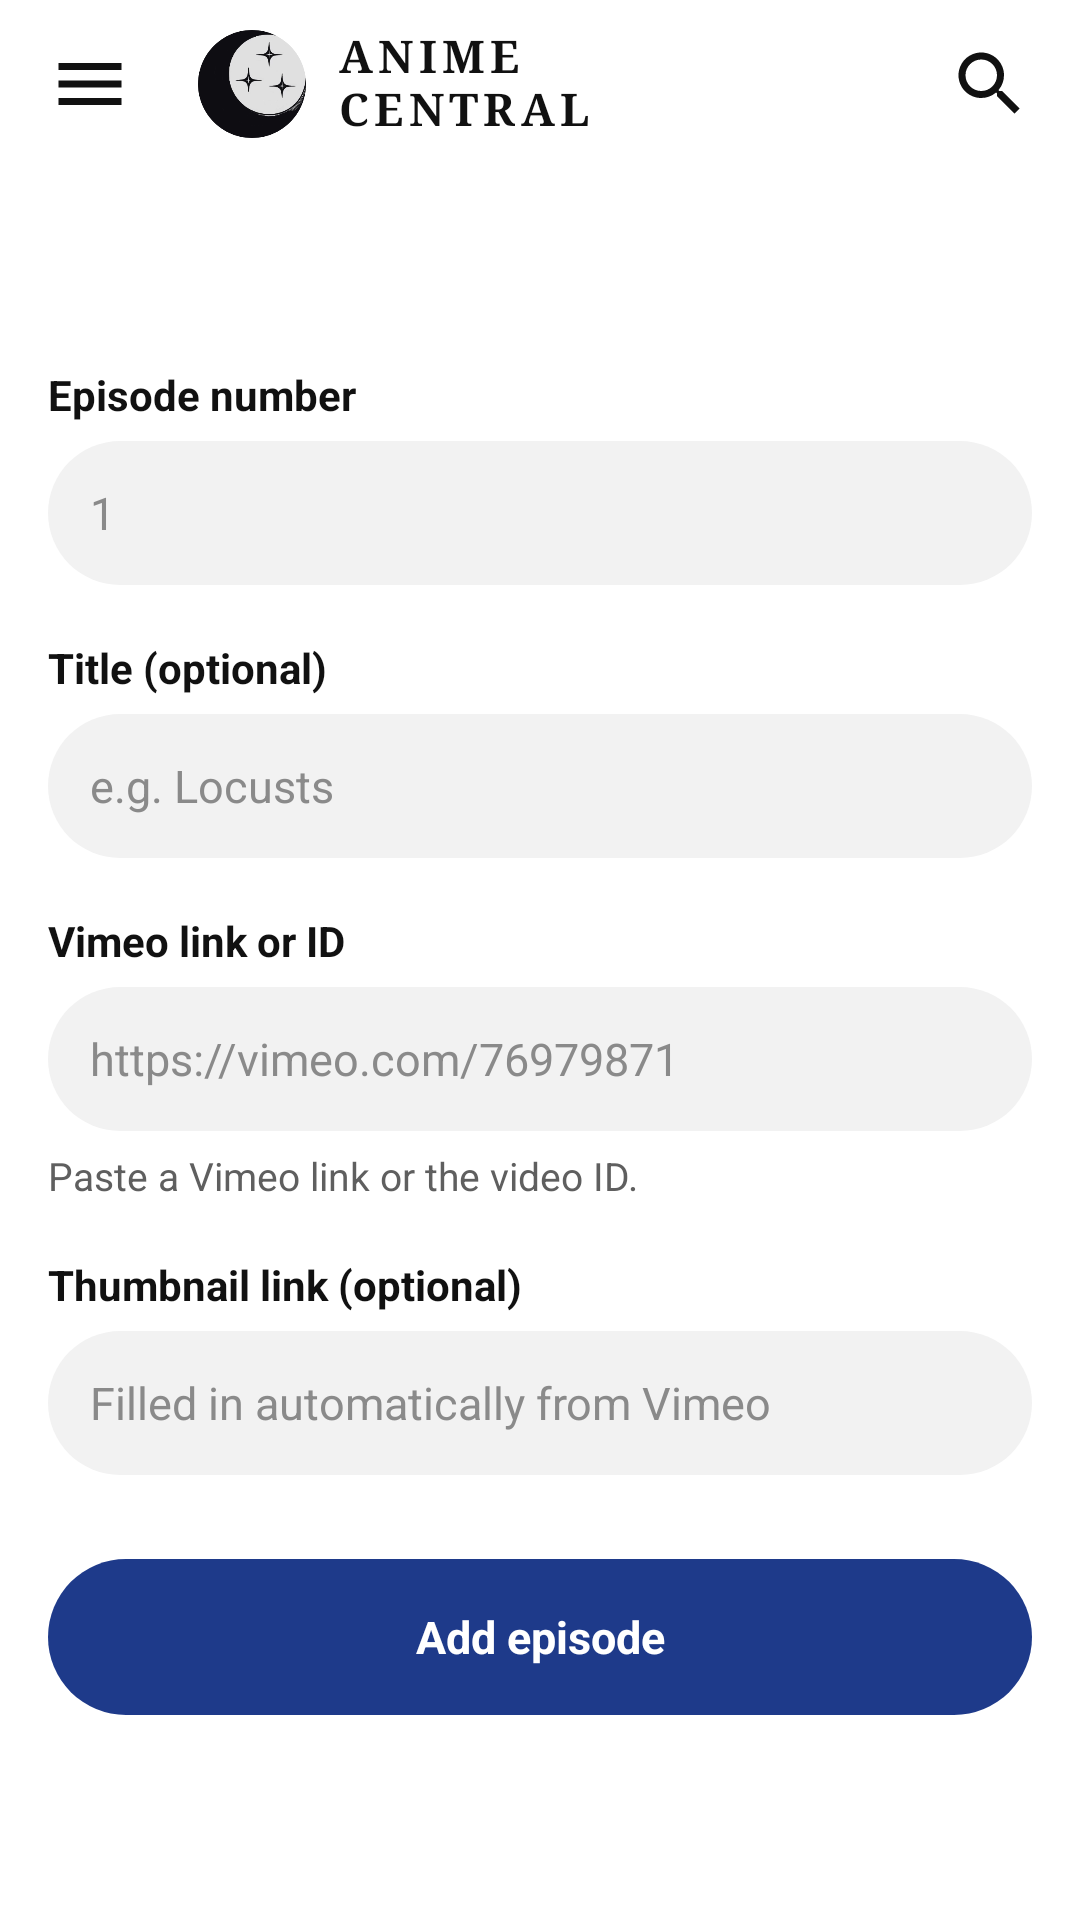

Write the Android layout XML for this screen, with the resource values it uses.
<!-- AndroidManifest.xml: application theme Theme.AnimecentralApp -->
<!-- res/layout/fragment_add_episode.xml -->
<?xml version="1.0" encoding="utf-8"?>
<LinearLayout xmlns:android="http://schemas.android.com/apk/res/android"
    xmlns:app="http://schemas.android.com/apk/res-auto"
    android:layout_width="match_parent"
    android:layout_height="match_parent"
    android:background="@color/ac_bg"
    android:orientation="vertical">

    <include
        android:id="@+id/top_bar"
        layout="@layout/layout_top_bar" />

    <ScrollView
        android:layout_width="match_parent"
        android:layout_height="0dp"
        android:layout_weight="1"
        android:fillViewport="true">

        <LinearLayout
            android:layout_width="match_parent"
            android:layout_height="wrap_content"
            android:orientation="vertical"
            android:paddingHorizontal="16dp"
            android:paddingBottom="32dp">

            <TextView
                android:id="@+id/form_title"
                android:layout_width="match_parent"
                android:layout_height="wrap_content"
                android:textColor="@color/ac_text"
                android:textSize="20sp"
                android:textStyle="bold" />

            <TextView
                android:id="@+id/form_subtitle"
                android:layout_width="match_parent"
                android:layout_height="wrap_content"
                android:layout_marginTop="2dp"
                android:textColor="@color/ac_text_dim"
                android:textSize="14sp" />

            <TextView
                android:layout_width="wrap_content"
                android:layout_height="wrap_content"
                android:layout_marginTop="18dp"
                android:text="Episode number"
                android:textColor="@color/ac_text"
                android:textSize="14sp"
                android:textStyle="bold" />

            <EditText
                android:id="@+id/episode_number"
                android:layout_width="match_parent"
                android:layout_height="48dp"
                android:layout_marginTop="6dp"
                android:background="@drawable/ac_search_field"
                android:hint="1"
                android:maxLines="1"
                android:paddingHorizontal="14dp"
                android:textColor="@color/ac_text"
                android:textColorHint="@color/ac_text_hint"
                android:textSize="15sp"
                android:inputType="number" />

            <TextView
                android:layout_width="wrap_content"
                android:layout_height="wrap_content"
                android:layout_marginTop="18dp"
                android:text="Title (optional)"
                android:textColor="@color/ac_text"
                android:textSize="14sp"
                android:textStyle="bold" />

            <EditText
                android:id="@+id/episode_title"
                android:layout_width="match_parent"
                android:layout_height="48dp"
                android:layout_marginTop="6dp"
                android:background="@drawable/ac_search_field"
                android:hint="e.g. Locusts"
                android:maxLines="1"
                android:paddingHorizontal="14dp"
                android:textColor="@color/ac_text"
                android:textColorHint="@color/ac_text_hint"
                android:textSize="15sp"
                android:inputType="textCapSentences" />

            <TextView
                android:layout_width="wrap_content"
                android:layout_height="wrap_content"
                android:layout_marginTop="18dp"
                android:text="Vimeo link or ID"
                android:textColor="@color/ac_text"
                android:textSize="14sp"
                android:textStyle="bold" />

            <EditText
                android:id="@+id/video_input"
                android:layout_width="match_parent"
                android:layout_height="48dp"
                android:layout_marginTop="6dp"
                android:background="@drawable/ac_search_field"
                android:hint="https://vimeo.com/76979871"
                android:maxLines="1"
                android:paddingHorizontal="14dp"
                android:textColor="@color/ac_text"
                android:textColorHint="@color/ac_text_hint"
                android:textSize="15sp"
                android:inputType="textUri" />

            <TextView
                android:id="@+id/video_status"
                android:layout_width="match_parent"
                android:layout_height="wrap_content"
                android:layout_marginTop="6dp"
                android:text="Paste a Vimeo link or the video ID."
                android:textColor="@color/ac_text_dim"
                android:textSize="13sp" />

            <TextView
                android:layout_width="wrap_content"
                android:layout_height="wrap_content"
                android:layout_marginTop="18dp"
                android:text="Thumbnail link (optional)"
                android:textColor="@color/ac_text"
                android:textSize="14sp"
                android:textStyle="bold" />

            <EditText
                android:id="@+id/thumb_input"
                android:layout_width="match_parent"
                android:layout_height="48dp"
                android:layout_marginTop="6dp"
                android:background="@drawable/ac_search_field"
                android:hint="Filled in automatically from Vimeo"
                android:maxLines="1"
                android:paddingHorizontal="14dp"
                android:textColor="@color/ac_text"
                android:textColorHint="@color/ac_text_hint"
                android:textSize="15sp"
                android:inputType="textUri" />

            <com.google.android.material.card.MaterialCardView
                android:id="@+id/thumb_preview_card"
                android:layout_width="160dp"
                android:layout_height="90dp"
                android:layout_marginTop="10dp"
                android:visibility="gone"
                app:cardBackgroundColor="@color/ac_chip"
                app:cardCornerRadius="12dp"
                app:cardElevation="0dp"
                app:strokeWidth="0dp">

                <ImageView
                    android:id="@+id/thumb_preview"
                    android:layout_width="match_parent"
                    android:layout_height="match_parent"
                    android:importantForAccessibility="no"
                    android:scaleType="centerCrop" />
            </com.google.android.material.card.MaterialCardView>

            <TextView
                android:id="@+id/save_btn"
                android:layout_width="match_parent"
                android:layout_height="52dp"
                android:layout_marginTop="28dp"
                android:background="@drawable/ac_details_btn"
                android:clickable="true"
                android:focusable="true"
                android:gravity="center"
                android:text="Add episode"
                android:textColor="@color/ac_on_accent"
                android:textSize="15sp"
                android:textStyle="bold" />

            <TextView
                android:id="@+id/delete_btn"
                android:layout_width="match_parent"
                android:layout_height="52dp"
                android:layout_marginTop="12dp"
                android:background="@drawable/ac_genre_chip"
                android:clickable="true"
                android:focusable="true"
                android:gravity="center"
                android:text="Delete episode"
                android:textColor="#E5484D"
                android:textSize="15sp"
                android:textStyle="bold"
                android:visibility="gone" />
        </LinearLayout>
    </ScrollView>
</LinearLayout>
<!-- res/layout/layout_top_bar.xml (included above) -->
<?xml version="1.0" encoding="utf-8"?>
<LinearLayout xmlns:android="http://schemas.android.com/apk/res/android"
    android:layout_width="match_parent"
    android:layout_height="56dp"
    android:gravity="center_vertical"
    android:orientation="horizontal"
    android:paddingHorizontal="6dp">

    <ImageView
        android:id="@+id/menu_btn"
        android:layout_width="48dp"
        android:layout_height="48dp"
        android:padding="10dp"
        android:background="?attr/selectableItemBackgroundBorderless"
        android:clickable="true"
        android:focusable="true"
        android:contentDescription="Menu"
        android:src="@drawable/ic_menu" />

    
    <LinearLayout
        android:id="@+id/top_bar_brand"
        android:layout_width="wrap_content"
        android:layout_height="match_parent"
        android:layout_marginStart="12dp"
        android:gravity="center_vertical"
        android:orientation="horizontal">

        <ImageView
            android:id="@+id/top_bar_logo"
            android:layout_width="36dp"
            android:layout_height="36dp"
            android:contentDescription="Anime Central logo"
            android:src="@drawable/ac_logo_themed" />

        <LinearLayout
            android:layout_width="wrap_content"
            android:layout_height="wrap_content"
            android:layout_marginStart="10dp"
            android:orientation="vertical">

            <TextView
                android:layout_width="wrap_content"
                android:layout_height="wrap_content"
                android:fontFamily="serif"
                android:includeFontPadding="false"
                android:letterSpacing="0.12"
                android:text="ANIME"
                android:textColor="@color/ac_text"
                android:textSize="15sp"
                android:textStyle="bold" />

            <TextView
                android:layout_width="wrap_content"
                android:layout_height="wrap_content"
                android:fontFamily="serif"
                android:includeFontPadding="false"
                android:letterSpacing="0.12"
                android:text="CENTRAL"
                android:textColor="@color/ac_text"
                android:textSize="15sp"
                android:textStyle="bold" />
        </LinearLayout>
    </LinearLayout>

    <View
        android:layout_width="0dp"
        android:layout_height="match_parent"
        android:layout_weight="1" />

    <ImageView
        android:id="@+id/search_icon"
        android:layout_width="48dp"
        android:layout_height="48dp"
        android:padding="10dp"
        android:background="?attr/selectableItemBackgroundBorderless"
        android:clickable="true"
        android:focusable="true"
        android:contentDescription="Search"
        android:src="@drawable/ic_search" />
</LinearLayout>
<!-- resources referenced by this layout -->
<resources>
  <color name="ac_bg">#FFFFFF</color>
  <color name="ac_chip">#DADADA</color>
  <color name="ac_on_accent">#FFFFFF</color>
  <color name="ac_text">#111111</color>
  <color name="ac_text_dim">#5F5F5F</color>
  <color name="ac_text_hint">#8A8A8A</color>
  <!-- drawable ac_details_btn (drawable) -->
  <?xml version="1.0" encoding="utf-8"?>
  <ripple xmlns:android="http://schemas.android.com/apk/res/android"
      android:color="#33FFFFFF">
      <item>
          <shape android:shape="rectangle">
              <solid android:color="@color/ac_accent" />
              <corners android:radius="28dp" />
          </shape>
      </item>
  </ripple>
  <!-- drawable ac_genre_chip (drawable) -->
  <?xml version="1.0" encoding="utf-8"?>
  <ripple xmlns:android="http://schemas.android.com/apk/res/android"
      android:color="@color/ac_ripple">
      <item>
          <shape android:shape="rectangle">
              <stroke android:width="1dp" android:color="@color/ac_stroke" />
              <corners android:radius="18dp" />
          </shape>
      </item>
  </ripple>
  <!-- drawable ac_logo_themed (drawable) -->
  <?xml version="1.0" encoding="utf-8"?>
  <bitmap xmlns:android="http://schemas.android.com/apk/res/android"
      android:src="@drawable/ac_logo_negative" />
  <!-- drawable ac_search_field (drawable) -->
  <?xml version="1.0" encoding="utf-8"?>
  <shape xmlns:android="http://schemas.android.com/apk/res/android" android:shape="rectangle">
      <solid android:color="@color/ac_field" />
      <corners android:radius="24dp" />
  </shape>
  <!-- drawable ic_menu (drawable) -->
  <?xml version="1.0" encoding="utf-8"?>
  <vector xmlns:android="http://schemas.android.com/apk/res/android"
      android:width="24dp"
      android:height="24dp"
      android:viewportWidth="24"
      android:viewportHeight="24">
      <path android:fillColor="@color/ac_icon" android:pathData="M3,18h18v-2H3v2zM3,13h18v-2H3v2zM3,6v2h18V6H3z" />
  </vector>
  <!-- drawable ic_search (drawable) -->
  <?xml version="1.0" encoding="utf-8"?>
  <vector xmlns:android="http://schemas.android.com/apk/res/android"
      android:width="24dp"
      android:height="24dp"
      android:viewportWidth="24"
      android:viewportHeight="24">
      <path android:fillColor="@color/ac_icon" android:pathData="M15.5,14h-0.79l-0.28,-0.27C15.41,12.59 16,11.11 16,9.5 16,5.91 13.09,3 9.5,3S3,5.91 3,9.5 5.91,16 9.5,16c1.61,0 3.09,-0.59 4.23,-1.57l0.27,0.28v0.79l5,4.99L20.49,19l-4.99,-5zM9.5,14C7.01,14 5,11.99 5,9.5S7.01,5 9.5,5 14,7.01 14,9.5 11.99,14 9.5,14z" />
  </vector>
  <style name="Theme.AnimecentralApp" parent="Theme.Material3.DayNight.NoActionBar">
          <item name="android:statusBarColor">@android:color/black</item>
          <item name="android:windowBackground">@color/ac_bg</item>
      </style>
  <color name="ac_accent">#1E3A8A</color>
  <color name="ac_ripple">#20000000</color>
  <color name="ac_stroke">#777777</color>
  <!-- drawable ac_logo_negative: png bitmap (drawable-nodpi, 23383 bytes) -->
  <color name="ac_field">#F2F2F2</color>
  <color name="ac_icon">#111111</color>
</resources>
